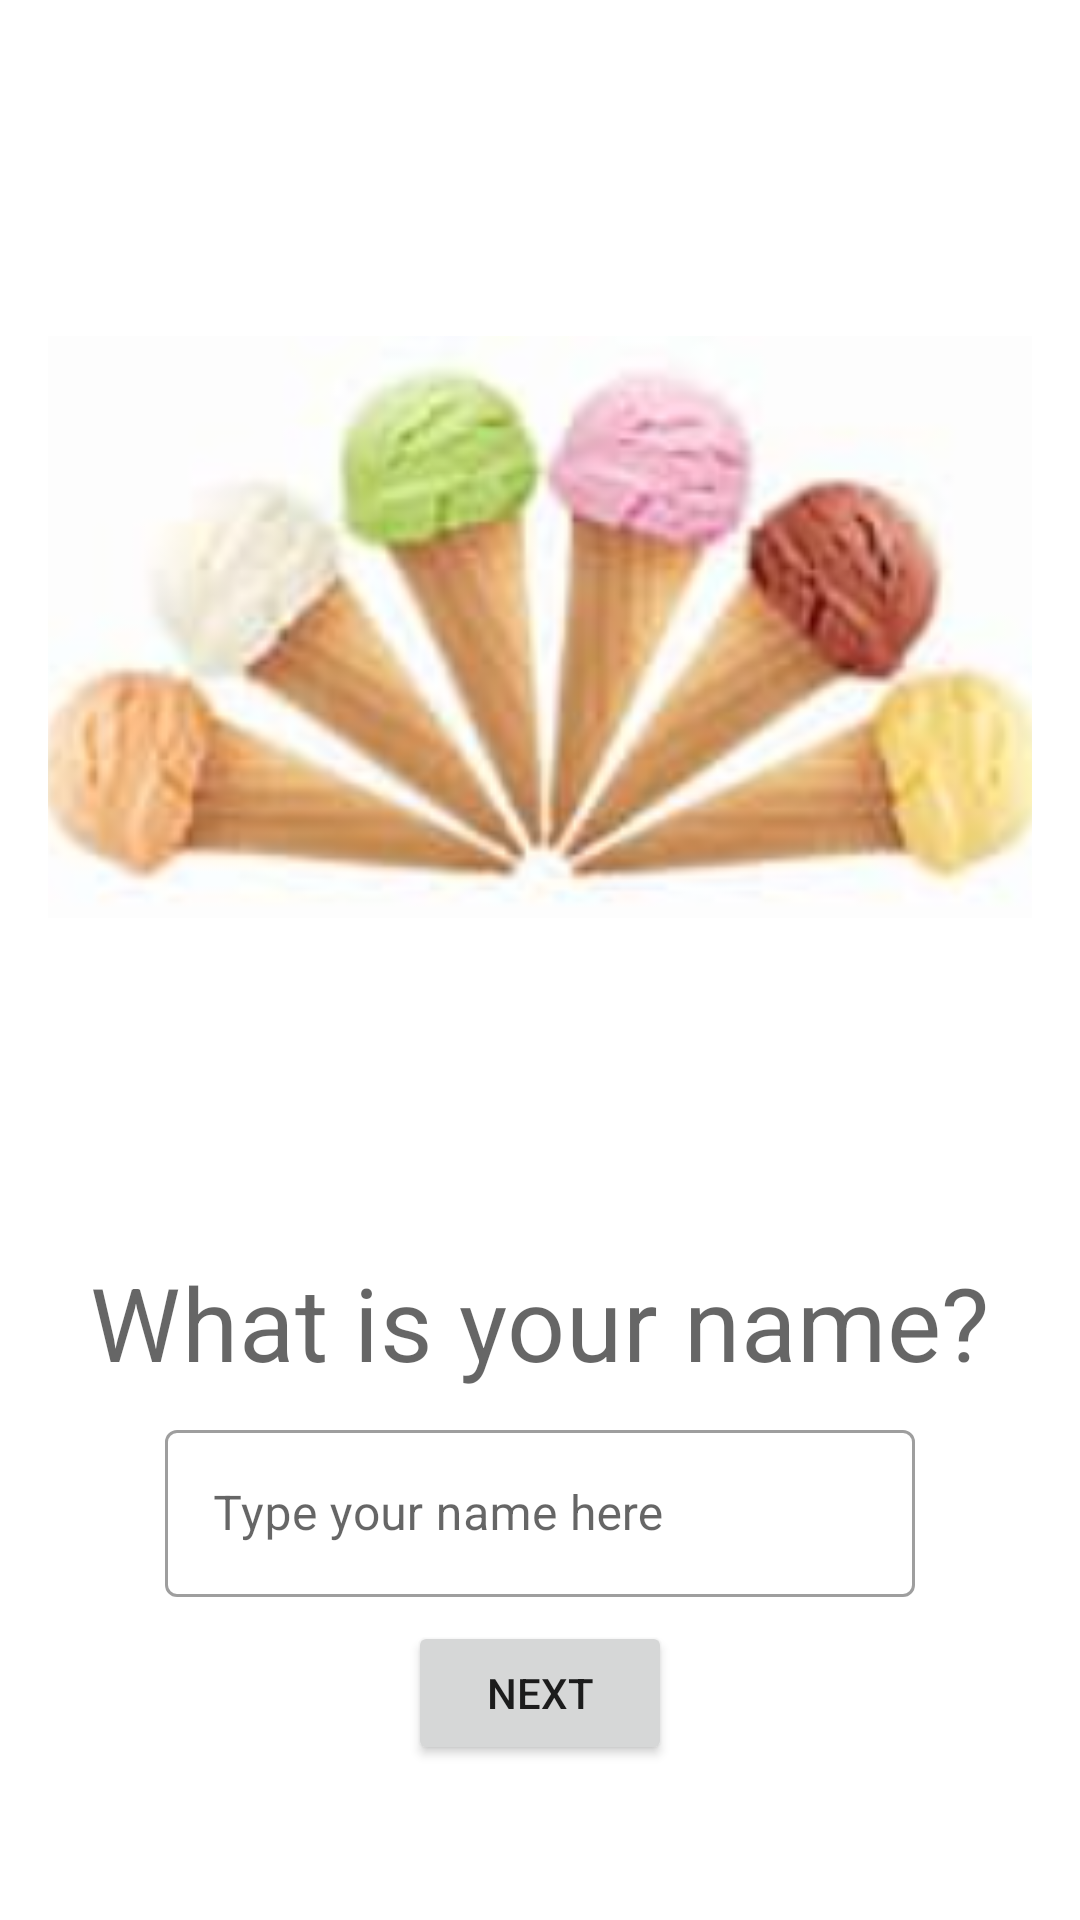

Layout XML and referenced resources for this Android screen:
<!-- AndroidManifest.xml: application theme Theme.IceCream -->
<!-- res/layout/fragment_start.xml -->
<?xml version="1.0" encoding="utf-8"?>
<layout xmlns:android="http://schemas.android.com/apk/res/android"
    xmlns:app="http://schemas.android.com/apk/res-auto"
    xmlns:tools="http://schemas.android.com/tools"
    tools:context=".StartFragment">

    <data>

        <variable
            name="viewModel"
            type="com.example.icecream.model.OrderViewModel" />

        <variable
            name="startFragment"
            type="com.example.icecream.StartFragment" />
    </data>

    <ScrollView
        android:layout_width="match_parent"
        android:layout_height="match_parent">

        <androidx.constraintlayout.widget.ConstraintLayout
            android:layout_width="match_parent"
            android:layout_height="wrap_content"
            android:padding="@dimen/side_margin">


            <ImageView
                android:id="@+id/ice_cream"
                android:layout_width="354dp"
                android:layout_height="232dp"
                android:src="@drawable/ice_cream"
                app:layout_constraintBottom_toTopOf="@id/question_name"
                app:layout_constraintEnd_toEndOf="parent"
                app:layout_constraintStart_toStartOf="parent"
                app:layout_constraintTop_toTopOf="parent" />

            <TextView
                android:id="@+id/question_name"
                style="?attr/textAppearanceHeadline4"
                android:layout_width="wrap_content"
                android:layout_height="wrap_content"
                android:layout_marginTop="@dimen/side_margin"
                android:text="@string/name_question"
                app:layout_constraintBottom_toTopOf="@id/button"
                app:layout_constraintEnd_toEndOf="parent"
                app:layout_constraintStart_toStartOf="parent"
                app:layout_constraintTop_toBottomOf="@+id/ice_cream" />

            <com.google.android.material.textfield.TextInputLayout
                android:id="@+id/nameLayout"
                android:layout_width="wrap_content"
                android:layout_height="wrap_content"
                android:layout_marginTop="@dimen/margin_between_elements"
                app:layout_constraintEnd_toEndOf="parent"
                app:layout_constraintStart_toStartOf="parent"
                app:layout_constraintTop_toBottomOf="@+id/question_name">

                <com.google.android.material.textfield.TextInputEditText
                    android:id="@+id/nameEditText"
                    android:layout_width="250dp"
                    android:layout_height="wrap_content"
                    android:hint="@string/type_name"
                    android:inputType="text" />
            </com.google.android.material.textfield.TextInputLayout>

            <Button
                android:id="@+id/button"
                android:layout_width="wrap_content"
                android:layout_marginTop="@dimen/margin_between_elements"
                android:layout_height="wrap_content"
                android:text="@string/next_button"
                android:onClick="@{() -> startFragment.goToNextScreen()}"
                app:layout_constraintBottom_toBottomOf="parent"
                app:layout_constraintEnd_toEndOf="parent"
                app:layout_constraintStart_toStartOf="parent"
                app:layout_constraintTop_toBottomOf="@+id/nameLayout" />

        </androidx.constraintlayout.widget.ConstraintLayout>
    </ScrollView>
</layout>
<!-- resources referenced by this layout -->
<resources>
  <dimen name="margin_between_elements">8dp</dimen>
  <dimen name="side_margin">16dp</dimen>
  <!-- drawable ice_cream: png bitmap (drawable, 60894 bytes) -->
  <string name="name_question">What is your name?</string>
  <string name="next_button">Next</string>
  <string name="type_name">Type your name here</string>
  <style name="Theme.IceCream" parent="Theme.MaterialComponents.DayNight.DarkActionBar">
          
          <item name="colorPrimary">@color/pink_600</item>
          <item name="colorPrimaryVariant">@color/pink_950</item>
          <item name="colorOnPrimary">@color/white</item>
          
          <item name="colorSecondary">@color/purple_400</item>
          <item name="colorSecondaryVariant">@color/purple_700</item>
          <item name="colorOnSecondary">@color/black</item>
          
          <item name="android:statusBarColor" tools:targetApi="l">?attr/colorPrimaryVariant</item>
          
  
          <item name="textInputStyle">@style/Widget.MaterialComponents.TextInputLayout.OutlinedBox</item>
      </style>
  <color name="pink_600">#00aaff</color>
  <color name="pink_950">#0077ff</color>
  <color name="white">#FFFFFFFF</color>
  <color name="purple_400">#FFAB47BC</color>
  <color name="purple_700">#FF7B1FA2</color>
  <color name="black">#FF000000</color>
</resources>
